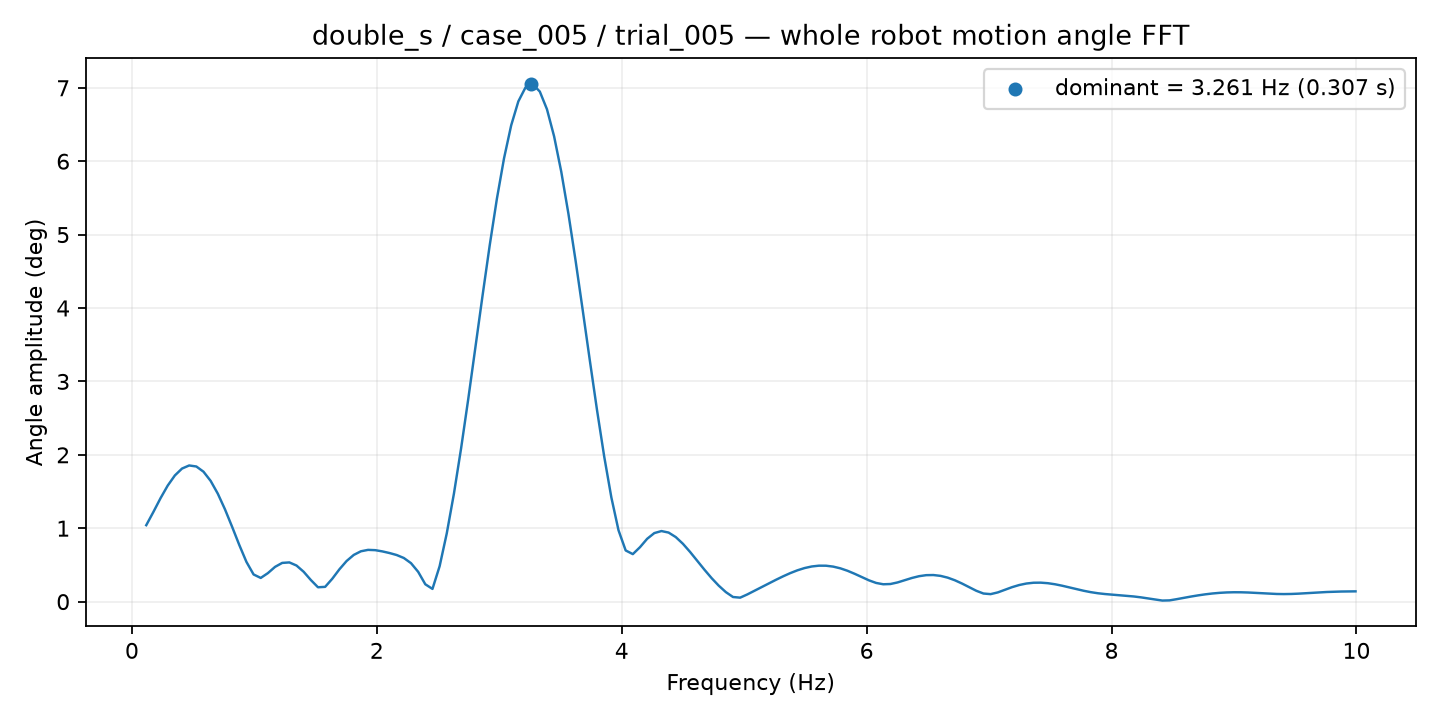

Values plotted in this chart, from the file beside it:
frequency_hz, amplitude_deg
0.1169, 1.041
0.1753, 1.222
0.2337, 1.41
0.2922, 1.581
0.3506, 1.719
0.409, 1.813
0.4675, 1.855
0.5259, 1.841
0.5843, 1.77
0.6428, 1.645
0.7012, 1.471
0.7596, 1.258
0.8181, 1.019
0.8765, 0.7725
0.9349, 0.5418
0.9934, 0.3701
1.052, 0.3229
1.11, 0.3884
1.169, 0.4735
1.227, 0.5275
1.286, 0.5343
1.344, 0.4918
1.402, 0.4067
1.461, 0.295
1.519, 0.1958
1.578, 0.2014
1.636, 0.312
1.695, 0.4411
1.753, 0.5534
1.811, 0.6363
1.87, 0.686
1.928, 0.7052
1.987, 0.7013
2.045, 0.6843
2.104, 0.662
2.162, 0.6349
2.22, 0.5944
2.279, 0.5241
2.337, 0.4064
2.396, 0.2365
2.454, 0.1733
2.513, 0.4826
2.571, 0.931
2.63, 1.472
2.688, 2.088
2.746, 2.759
2.805, 3.462
2.863, 4.17
2.922, 4.854
2.98, 5.486
3.039, 6.039
3.097, 6.488
3.155, 6.815
3.214, 7.005
3.272, 7.05
3.331, 6.949
3.389, 6.708
3.448, 6.338
3.506, 5.856
3.564, 5.284
... 110 more rows
